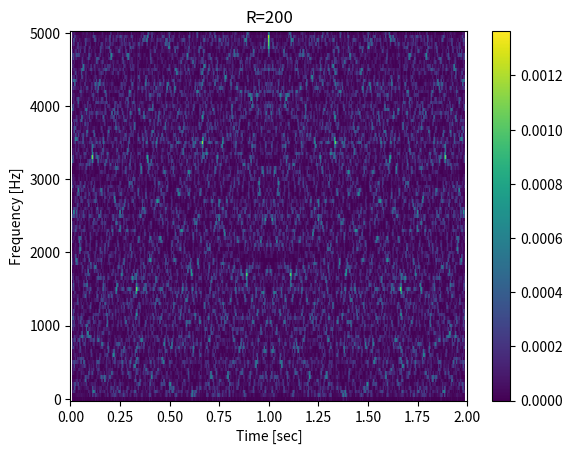

Write the Python code that produced this figure.
# -*- coding: utf-8 -*-
"""
Created on Sat Nov 18 22:11:12 2017

[redacted]
"""

import numpy as np 
import matplotlib.pyplot as plt 
from scipy import signal
global pi

if __name__ == '__main__':
    pi = np.pi
    omega_0 = 10*pi*10**-5
    seq = np.arange(0,20000)    
    x_n = np.cos(omega_0 *(seq*seq*seq))
    f, t, Sxx = signal.spectrogram(x_n,fs=10000,window='hamming',nperseg=200,noverlap=199)
    plt.title('R=200')
    plt.pcolormesh(t, f, Sxx)   
    plt.colorbar()
    plt.xlim(0,2)
    plt.ylabel('Frequency [Hz]')
    plt.xlabel('Time [sec]')
    plt.show()